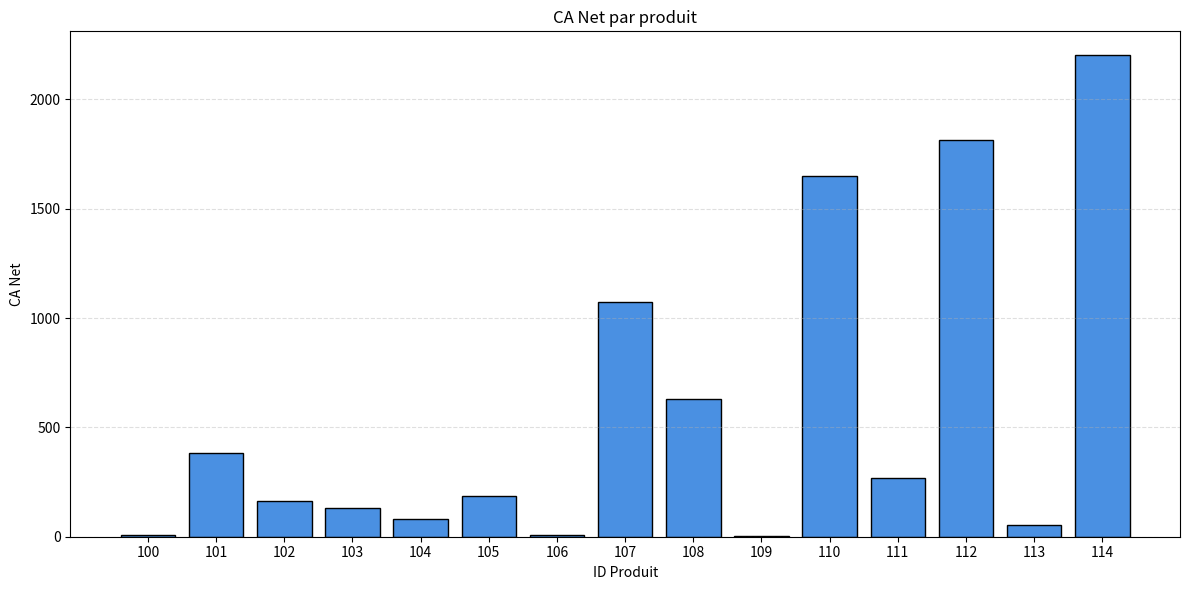
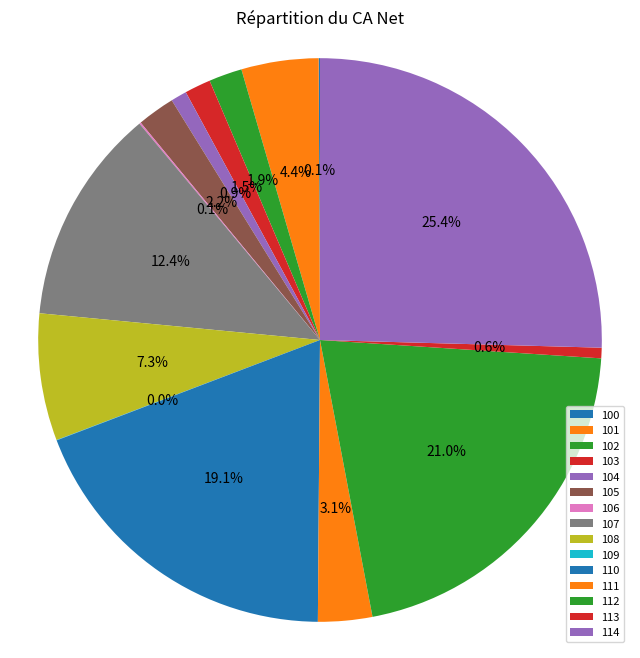

Recreate these plots in Python, in order.
# ==============================
# 📚 IMPORTATIONS
# ==============================
import csv                  # lecture/écriture CSV
import random              # génération de données aléatoires
import sys                 # arguments du terminal
import matplotlib.pyplot as plt  # graphiques


# ==============================
# 🎯 1. NOMBRE DE LIGNES DYNAMIQUE
# ==============================

# si l'utilisateur donne une valeur dans le terminal
if len(sys.argv) > 1:
    nb_lignes = int(sys.argv[1])
else:
    nb_lignes = 15  # valeur par défaut

print(f"📊 Génération de {nb_lignes} lignes...\n")


# ==============================
# 🎲 2. GÉNÉRATION DU FICHIER CSV
# ==============================

random.seed(42)  # reproductibilité des données

with open("ventes.csv", "w", newline="") as f:
    writer = csv.writer(f, delimiter=";")

    # en-tête
    writer.writerow(["ID", "Prix", "Quantite", "Remise"])

    # génération des données
    for i in range(nb_lignes):
        id_produit = 100 + i
        prix = round(random.uniform(5, 100), 2)
        quantite = random.randint(1, 50)
        remise = random.randint(1, 100)

        writer.writerow([id_produit, prix, quantite, remise])

print("✔ ventes.csv généré avec succès.\n")


# ==============================
# 📖 3. LECTURE + CALCULS
# ==============================

ids = []
ca_nets = []
resultats = []

total = 0
max_ca = 0
id_max = ""

with open("ventes.csv", "r") as f:
    lecteur = csv.reader(f, delimiter=";")

    entete = next(lecteur)

    for ligne in lecteur:

        # conversion
        prix = float(ligne[1])
        quantite = int(ligne[2])
        remise = float(ligne[3])

        # calculs
        ca_brut = prix * quantite
        ca_net = ca_brut * (1 - remise / 100)
        tva = ca_net * 0.20

        total += ca_net

        # stockage
        ids.append(ligne[0])
        ca_nets.append(ca_net)
        resultats.append(ligne + [ca_brut, ca_net, tva])

        # meilleur produit
        if ca_net > max_ca:
            max_ca = ca_net
            id_max = ligne[0]


# ==============================
# 📊 4. RÉSULTATS
# ==============================

print("\n📌 CA Total =", round(total, 2))
print("🏆 Produit le plus rentable =", id_max)


# ==============================
# 📊 5. GRAPHIQUE BARRES
# ==============================

plt.figure(figsize=(12,6))

plt.bar(ids, ca_nets, color="#4A90E2", edgecolor="black")

plt.title("CA Net par produit")
plt.xlabel("ID Produit")
plt.ylabel("CA Net")

plt.grid(axis='y', linestyle='--', alpha=0.4)

plt.tight_layout()

plt.savefig("graph_barres.png", dpi=300)
plt.show()


# ==============================
# 🥧 6. GRAPHIQUE CIRCULAIRE
# ==============================

plt.figure(figsize=(8,8))

plt.pie(
    ca_nets,
    labels=None,
    autopct='%1.1f%%',
    startangle=90
)

plt.title("Répartition du CA Net")
plt.axis('equal')

plt.legend(ids, loc="best", fontsize=8)

plt.savefig("graph_cercle.png", dpi=300)
plt.show()


# ==============================
# 💾 7. EXPORT CSV FINAL
# ==============================

with open("resultats_final.csv", "w", newline="") as f:
    writer = csv.writer(f, delimiter=";")

    writer.writerow(entete + ["CA_Brut", "CA_Net", "TVA"])

    for row in resultats:
        writer.writerow(row)

print("✔ fichier resultats_final.csv généré")
